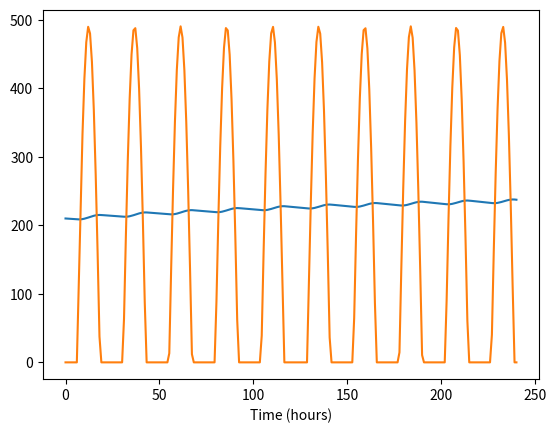

The script that saved this image:
import numpy as np
import matplotlib.pyplot as plt


SEMIMAJOR_AXIS_EARTH = 227939366000 #m
ECCENTRICITY_EARTH = 0.0934
RADIUS_EARTH = 3389.5000 #m
SOLAR_LUMINOSITY = 3.828 * 10**26 #W/m2s

EARTH_DENSITY = 3934 #kg/m3
HEAT_CAPACITY_ROCK = 2000 #
STEFANS_CONSTANT = 5.670374419 * 10**-8 #

CRUST_DEPTH = 0.2 #m
ROTATIONAL_VELOCITY_EARTH = (2*np.pi) / (24.5*3600)
EMISSIVITY = 0.75

def emission_from_point(I, emissivity, T, dt):
    dT_dt = (I - emissivity*STEFANS_CONSTANT*T**4) / (EARTH_DENSITY * HEAT_CAPACITY_ROCK * CRUST_DEPTH)
    return dT_dt * dt


def solar_intensity(theta, phi):
    phi -= np.pi 
    d = (SEMIMAJOR_AXIS_EARTH) * (1 - ECCENTRICITY_EARTH**2) / (1 - ECCENTRICITY_EARTH*np.cos(0))
    intensity = (SOLAR_LUMINOSITY * (np.sin(theta)**2 * np.cos(phi))) / (4 * np.pi * d**2)
    return max(0, intensity)


def main():
    phi_space = np.linspace(-(np.pi), np.pi, 100)

    intensity_chart = []
    for val in phi_space:
        intensity_chart.append(solar_intensity(np.pi/2, val))

    temperature_history = [210]
    intensity_history = []
    time_history = np.linspace(0,240,240)
    for minute in time_history:
        phi = ROTATIONAL_VELOCITY_EARTH * minute*3600
        intensity = solar_intensity(np.pi/2, phi)
        intensity_history.append(intensity)
        temperature = temperature_history[-1] + emission_from_point(intensity, EMISSIVITY, temperature_history[-1], 3600)
        temperature_history.append(temperature)
    temperature_history = temperature_history[:-1]
    
    plt.plot(time_history, temperature_history)
    plt.plot(time_history, intensity_history)
    plt.xticks()
    plt.xlabel("Time (hours)")
    plt.show()


if __name__ == "__main__":
    main()